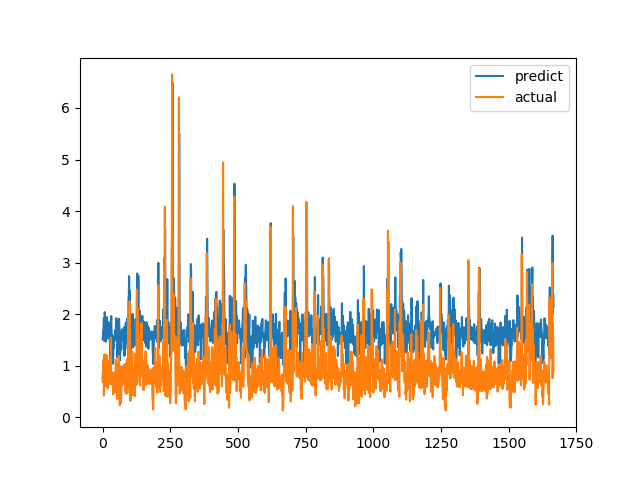

The data file committed next to this chart (first rows):
predict, actual
1.511, 0.6915
1.523, 0.8558
1.666, 0.7094
1.594, 1.015
1.775, 1.116
1.92, 0.4183
1.48, 1.002
1.687, 1.219
2.038, 1.143
1.972, 0.6528
1.699, 0.6747
1.593, 0.601
1.466, 0.6695
1.502, 0.6538
1.506, 0.7814
1.671, 1.206
1.942, 0.8469
1.763, 0.8286
1.747, 0.6482
1.539, 0.5624
1.571, 0.7183
1.597, 1.1
1.847, 0.9542
1.782, 0.729
1.749, 0.6694
1.553, 0.8631
1.656, 0.6465
1.47, 0.8223
1.704, 0.9236
1.13, 0.8301
1.754, 1.067
1.808, 1.546
1.963, 0.6827
1.725, 0.6386
1.452, 0.6464
1.499, 0.6881
1.592, 0.7274
1.187, 0.65
1.524, 0.8694
1.036, 0.4409
1.402, 0.4519
1.34, 0.7575
1.534, 0.4952
1.471, 0.6851
1.486, 0.7244
1.563, 0.8654
1.67, 0.74
1.594, 0.8071
1.631, 0.8204
1.719, 1.114
1.788, 1.109
1.923, 0.4751
1.5, 1.039
1.757, 0.9458
1.858, 0.7878
1.157, 0.3505
1.378, 0.9368
1.667, 0.9868
1.789, 0.647
1.627, 1.03
... 1,606 more rows
